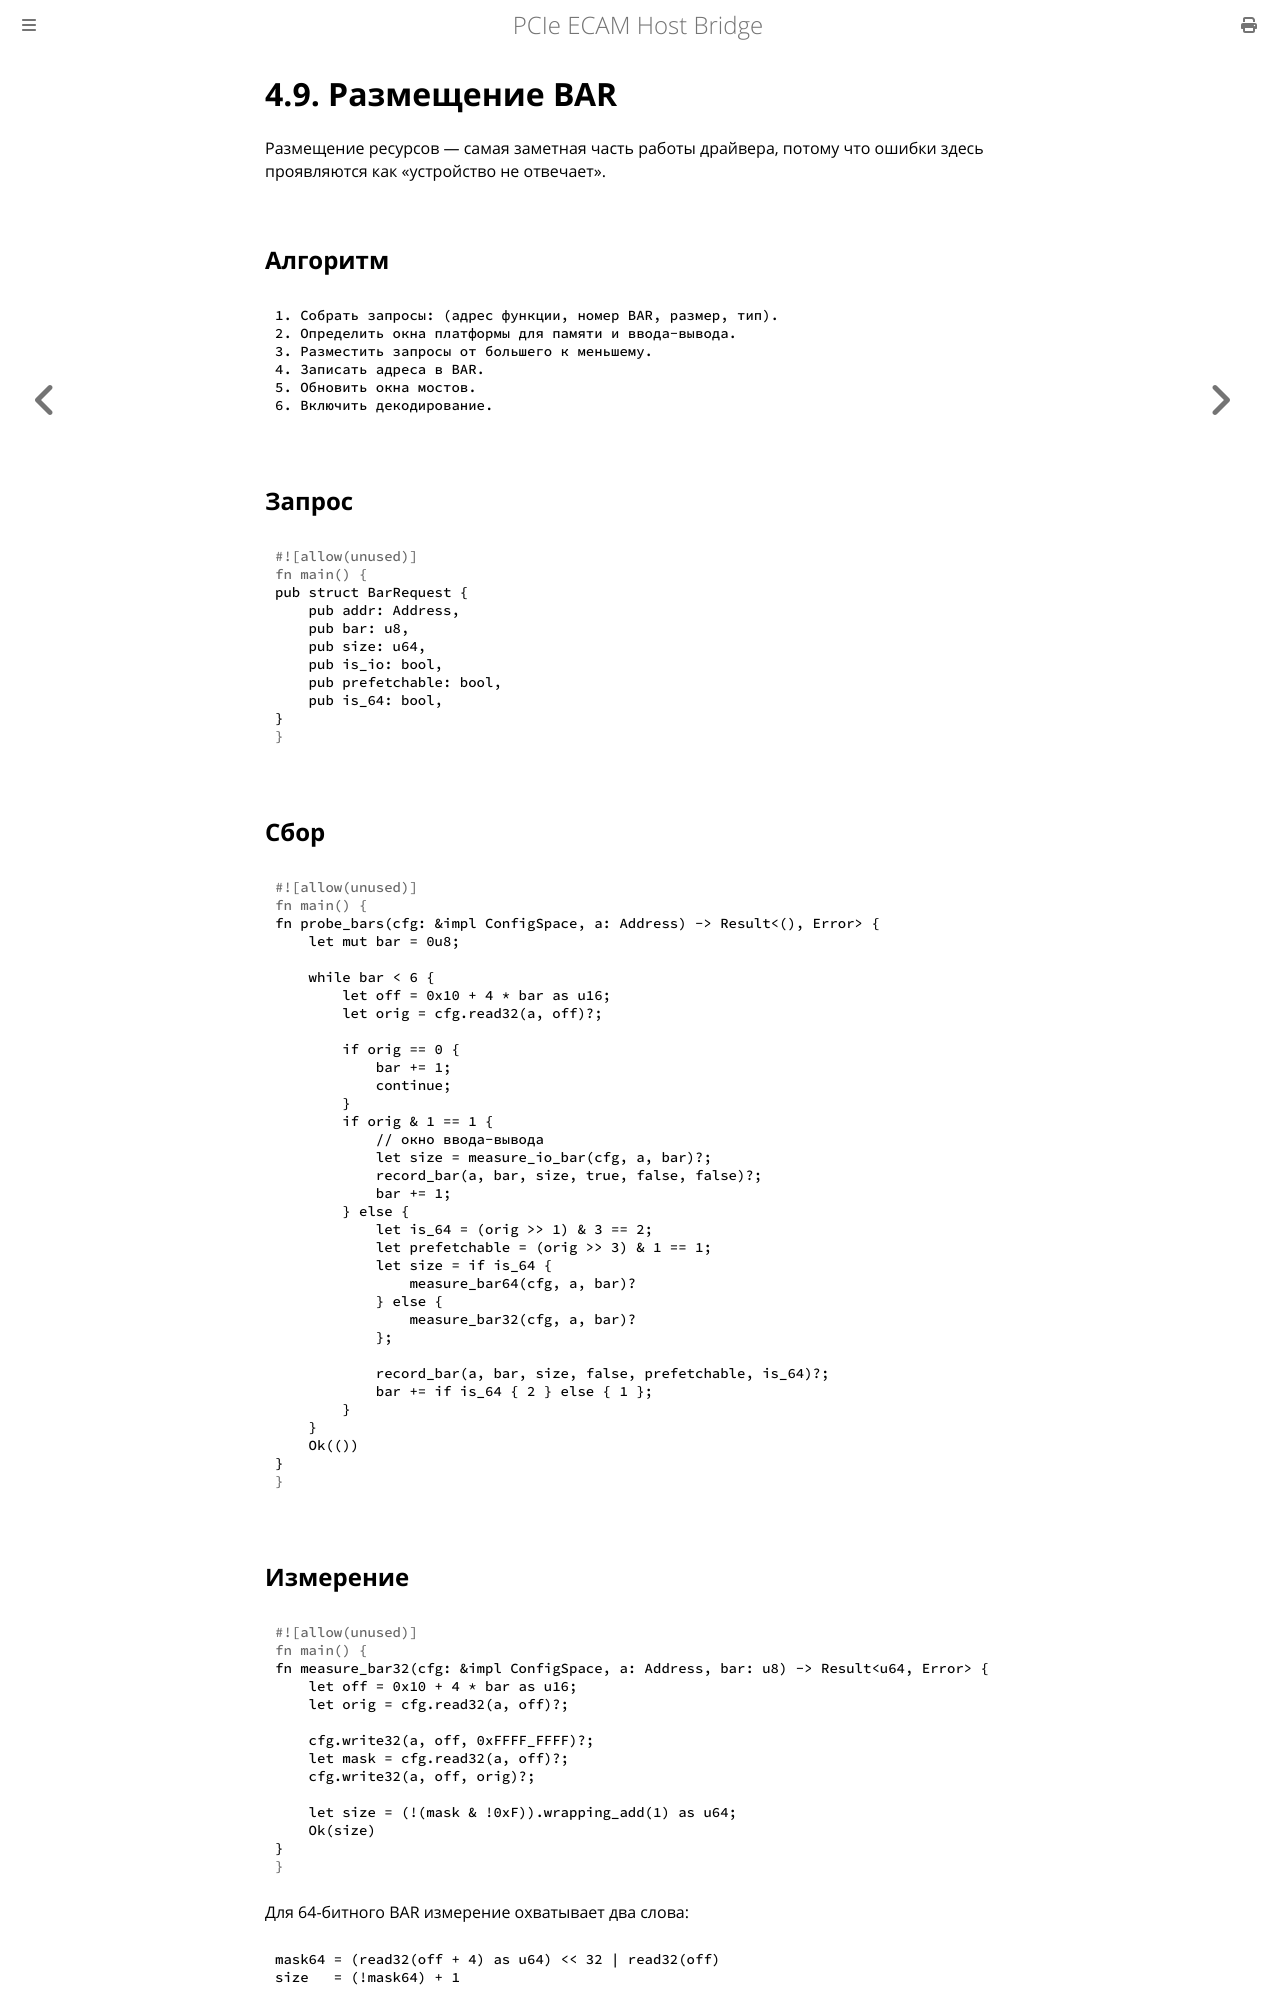

repository: MiCkEyZzZ/pcie-ecam · page: ch04-bar-alloc.html · generator: mdbook

# 4.9. Размещение BAR

Размещение ресурсов — самая заметная часть работы драйвера,
потому что ошибки здесь проявляются как «устройство не отвечает».

## Алгоритм

```text
1. Собрать запросы: (адрес функции, номер BAR, размер, тип).
2. Определить окна платформы для памяти и ввода-вывода.
3. Разместить запросы от большего к меньшему.
4. Записать адреса в BAR.
5. Обновить окна мостов.
6. Включить декодирование.
```

## Запрос

```rust
pub struct BarRequest {
    pub addr: Address,
    pub bar: u8,
    pub size: u64,
    pub is_io: bool,
    pub prefetchable: bool,
    pub is_64: bool,
}
```

## Сбор

```rust
fn probe_bars(cfg: &impl ConfigSpace, a: Address) -> Result<(), Error> {
    let mut bar = 0u8;

    while bar < 6 {
        let off = 0x10 + 4 * bar as u16;
        let orig = cfg.read32(a, off)?;

        if orig == 0 {
            bar += 1;
            continue;
        }
        if orig & 1 == 1 {
            // окно ввода-вывода
            let size = measure_io_bar(cfg, a, bar)?;
            record_bar(a, bar, size, true, false, false)?;
            bar += 1;
        } else {
            let is_64 = (orig >> 1) & 3 == 2;
            let prefetchable = (orig >> 3) & 1 == 1;
            let size = if is_64 {
                measure_bar64(cfg, a, bar)?
            } else {
                measure_bar32(cfg, a, bar)?
            };

            record_bar(a, bar, size, false, prefetchable, is_64)?;
            bar += if is_64 { 2 } else { 1 };
        }
    }
    Ok(())
}
```
